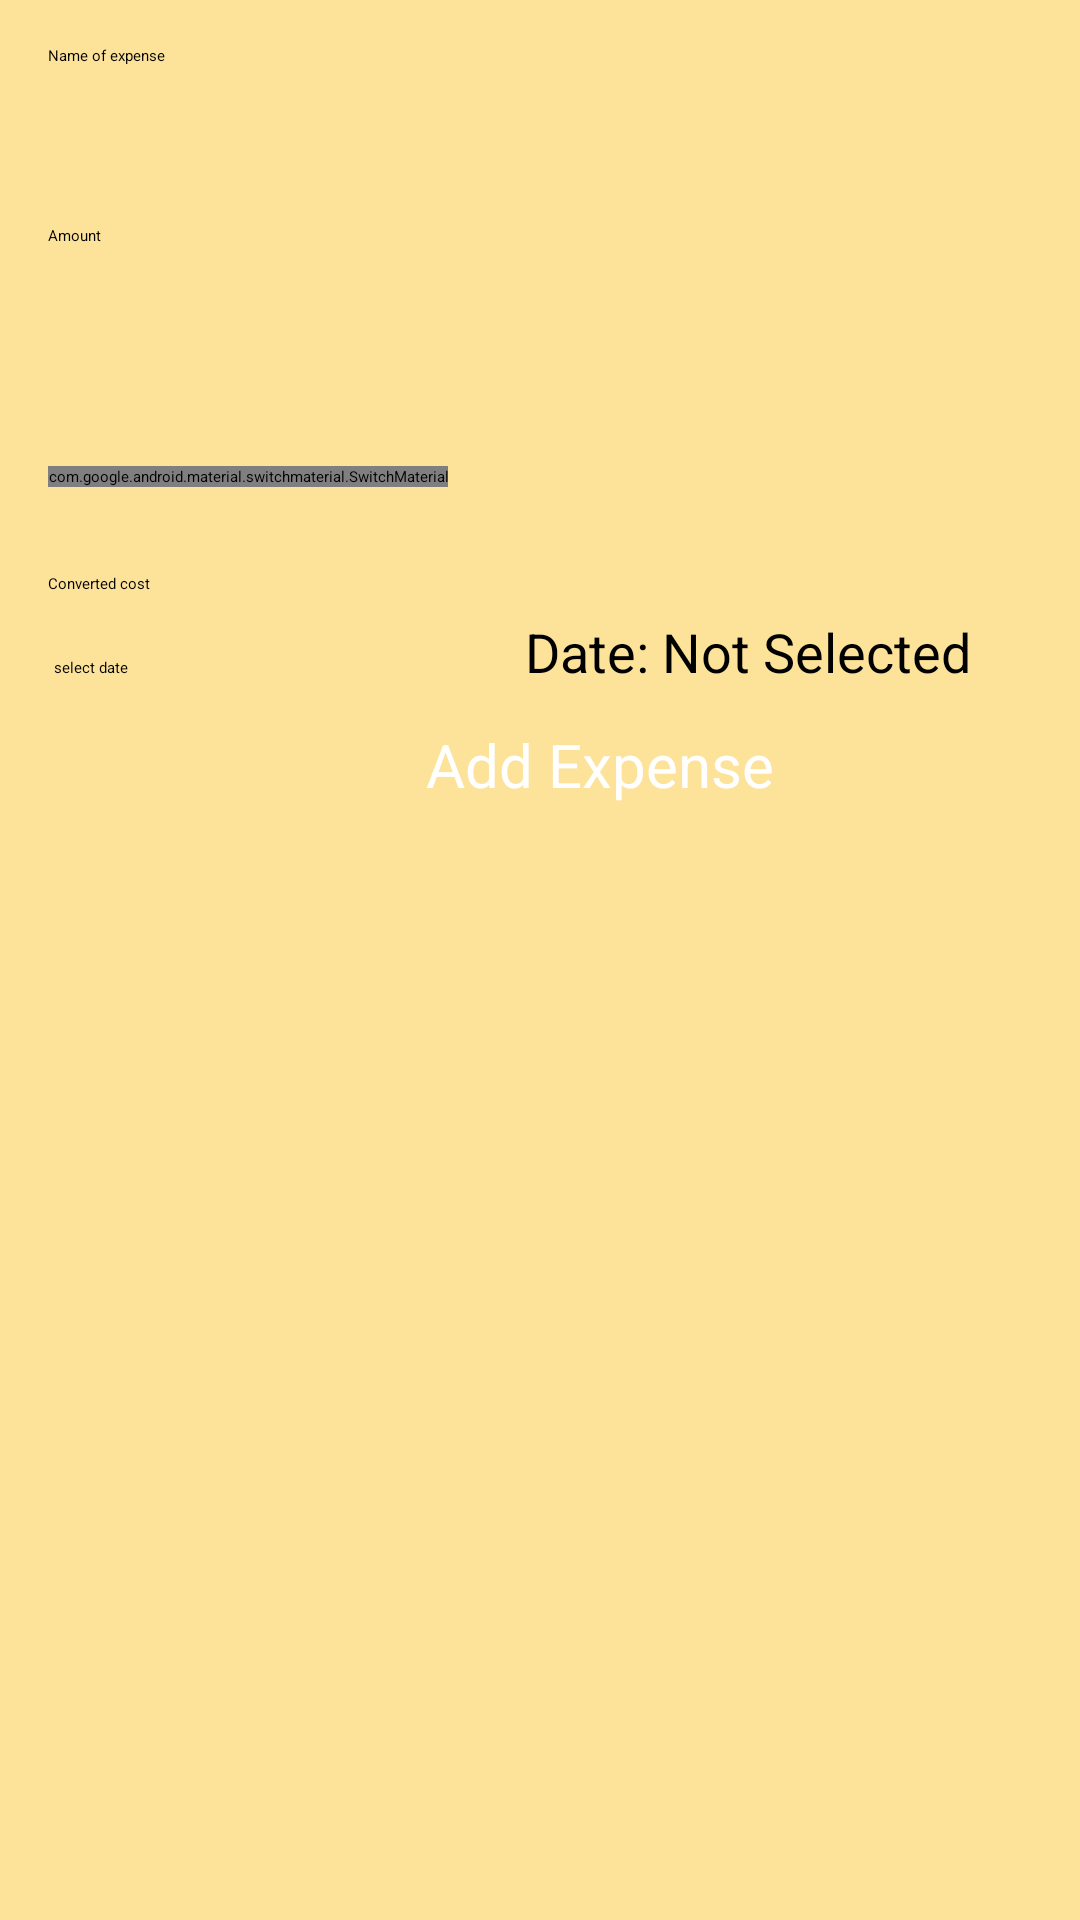

Produce the Android XML layout that renders to this screen, including the resource entries it uses.
<!-- AndroidManifest.xml: application theme Theme.MAD411Assignments -->
<!-- res/layout/fragment_expense_list.xml -->
<?xml version="1.0" encoding="utf-8"?>
<LinearLayout xmlns:android="http://schemas.android.com/apk/res/android"
    xmlns:app="http://schemas.android.com/apk/res-auto"
    xmlns:tools="http://schemas.android.com/tools"
    android:id="@+id/activity_main"
    android:layout_width="match_parent"
    android:layout_height="match_parent"
    android:background="#6AFABA0C"
    android:orientation="vertical"
    android:paddingLeft="16dp"
    android:paddingTop="15dp"
    android:paddingRight="25dp"
    android:paddingBottom="30dp"
    tools:context="com.example.mad_411_assignments.MainActivity">

    <FrameLayout
        android:id="@+id/headerContainer"
        android:layout_width="match_parent"
        android:layout_height="wrap_content" />


    <EditText
        android:id="@+id/expense_name"
        android:layout_width="match_parent"
        android:layout_height="60dp"
        android:hint="Name of expense"
        android:inputType="text" />


    <EditText
        android:id="@+id/expense_amount"
        android:layout_width="match_parent"
        android:layout_height="60dp"
        android:hint="Amount"
        android:inputType="text" />

    <LinearLayout
        android:layout_width="match_parent"
        android:layout_height="wrap_content"
        android:gravity="center_vertical"
        android:orientation="horizontal">

        <com.google.android.material.switchmaterial.SwitchMaterial
            android:id="@+id/currencyConversionSwitch"
            android:layout_width="wrap_content"
            android:layout_height="wrap_content"
            android:text="Conversion needed"
            android:textAppearance="?attr/textAppearanceBody1" />

        <Spinner
            android:id="@+id/spinner"
            android:layout_width="match_parent"
            android:layout_height="48dp"
            android:layout_weight="1" />


    </LinearLayout>

    <com.google.android.material.textview.MaterialTextView
        android:id="@+id/convertedCostDisplay"
        android:layout_width="match_parent"
        android:layout_height="wrap_content"
        android:layout_marginTop="8dp"
        android:text="Converted cost"
        android:textAppearance="?attr/textAppearanceBody1" />

    <LinearLayout
        android:layout_width="match_parent"
        android:layout_height="wrap_content"
        android:layout_marginTop="5dp"
        android:orientation="horizontal"
        android:padding="2dp">

        <Button
            android:id="@+id/date_button"
            android:layout_width="152dp"
            android:layout_height="wrap_content"
            android:layout_marginRight="5dp"
            android:backgroundTint="#D32F2F"
            android:text="select date" />


        <TextView
            android:id="@+id/expense_date"
            android:layout_width="wrap_content"
            android:layout_height="wrap_content"
            android:text="Date: Not Selected"
            android:textSize="18sp" />

    </LinearLayout>

    <Button
        android:id="@+id/add_expense"
        android:layout_width="368dp"
        android:layout_height="wrap_content"
        android:layout_marginTop="10dp"
        android:backgroundTint="#D32F2F"
        android:insetTop="6dp"
        android:insetBottom="6dp"

        android:text="Add Expense"
        android:textAlignment="center"
        android:textColor="#FFFFFF"
        android:textSize="20sp"
        app:iconPadding="30dp" />


    <androidx.recyclerview.widget.RecyclerView
        android:id="@+id/ExpenseList"
        android:layout_width="370dp"
        android:layout_height="355dp"
        android:scrollbars="vertical" />


    <FrameLayout
        android:id="@+id/footerContainer"
        android:layout_width="match_parent"
        android:layout_height="wrap_content" />

    <Button
        android:id="@+id/tipsButton"
        android:layout_width="380dp"
        android:layout_height="58dp"
        android:backgroundTint="#D32F2F"
        android:text="Financial Tips" />

</LinearLayout>
<!-- resources referenced by this layout -->
<resources>
  <style name="Theme.MAD411Assignments" parent="Base.Theme.MAD411Assignments">
          
          <item name="android:navigationBarColor">@android:color/transparent</item>
          <item name="android:statusBarColor">@android:color/transparent</item>
          <item name="android:windowLightStatusBar">?attr/isLightTheme</item>
      </style>
</resources>
